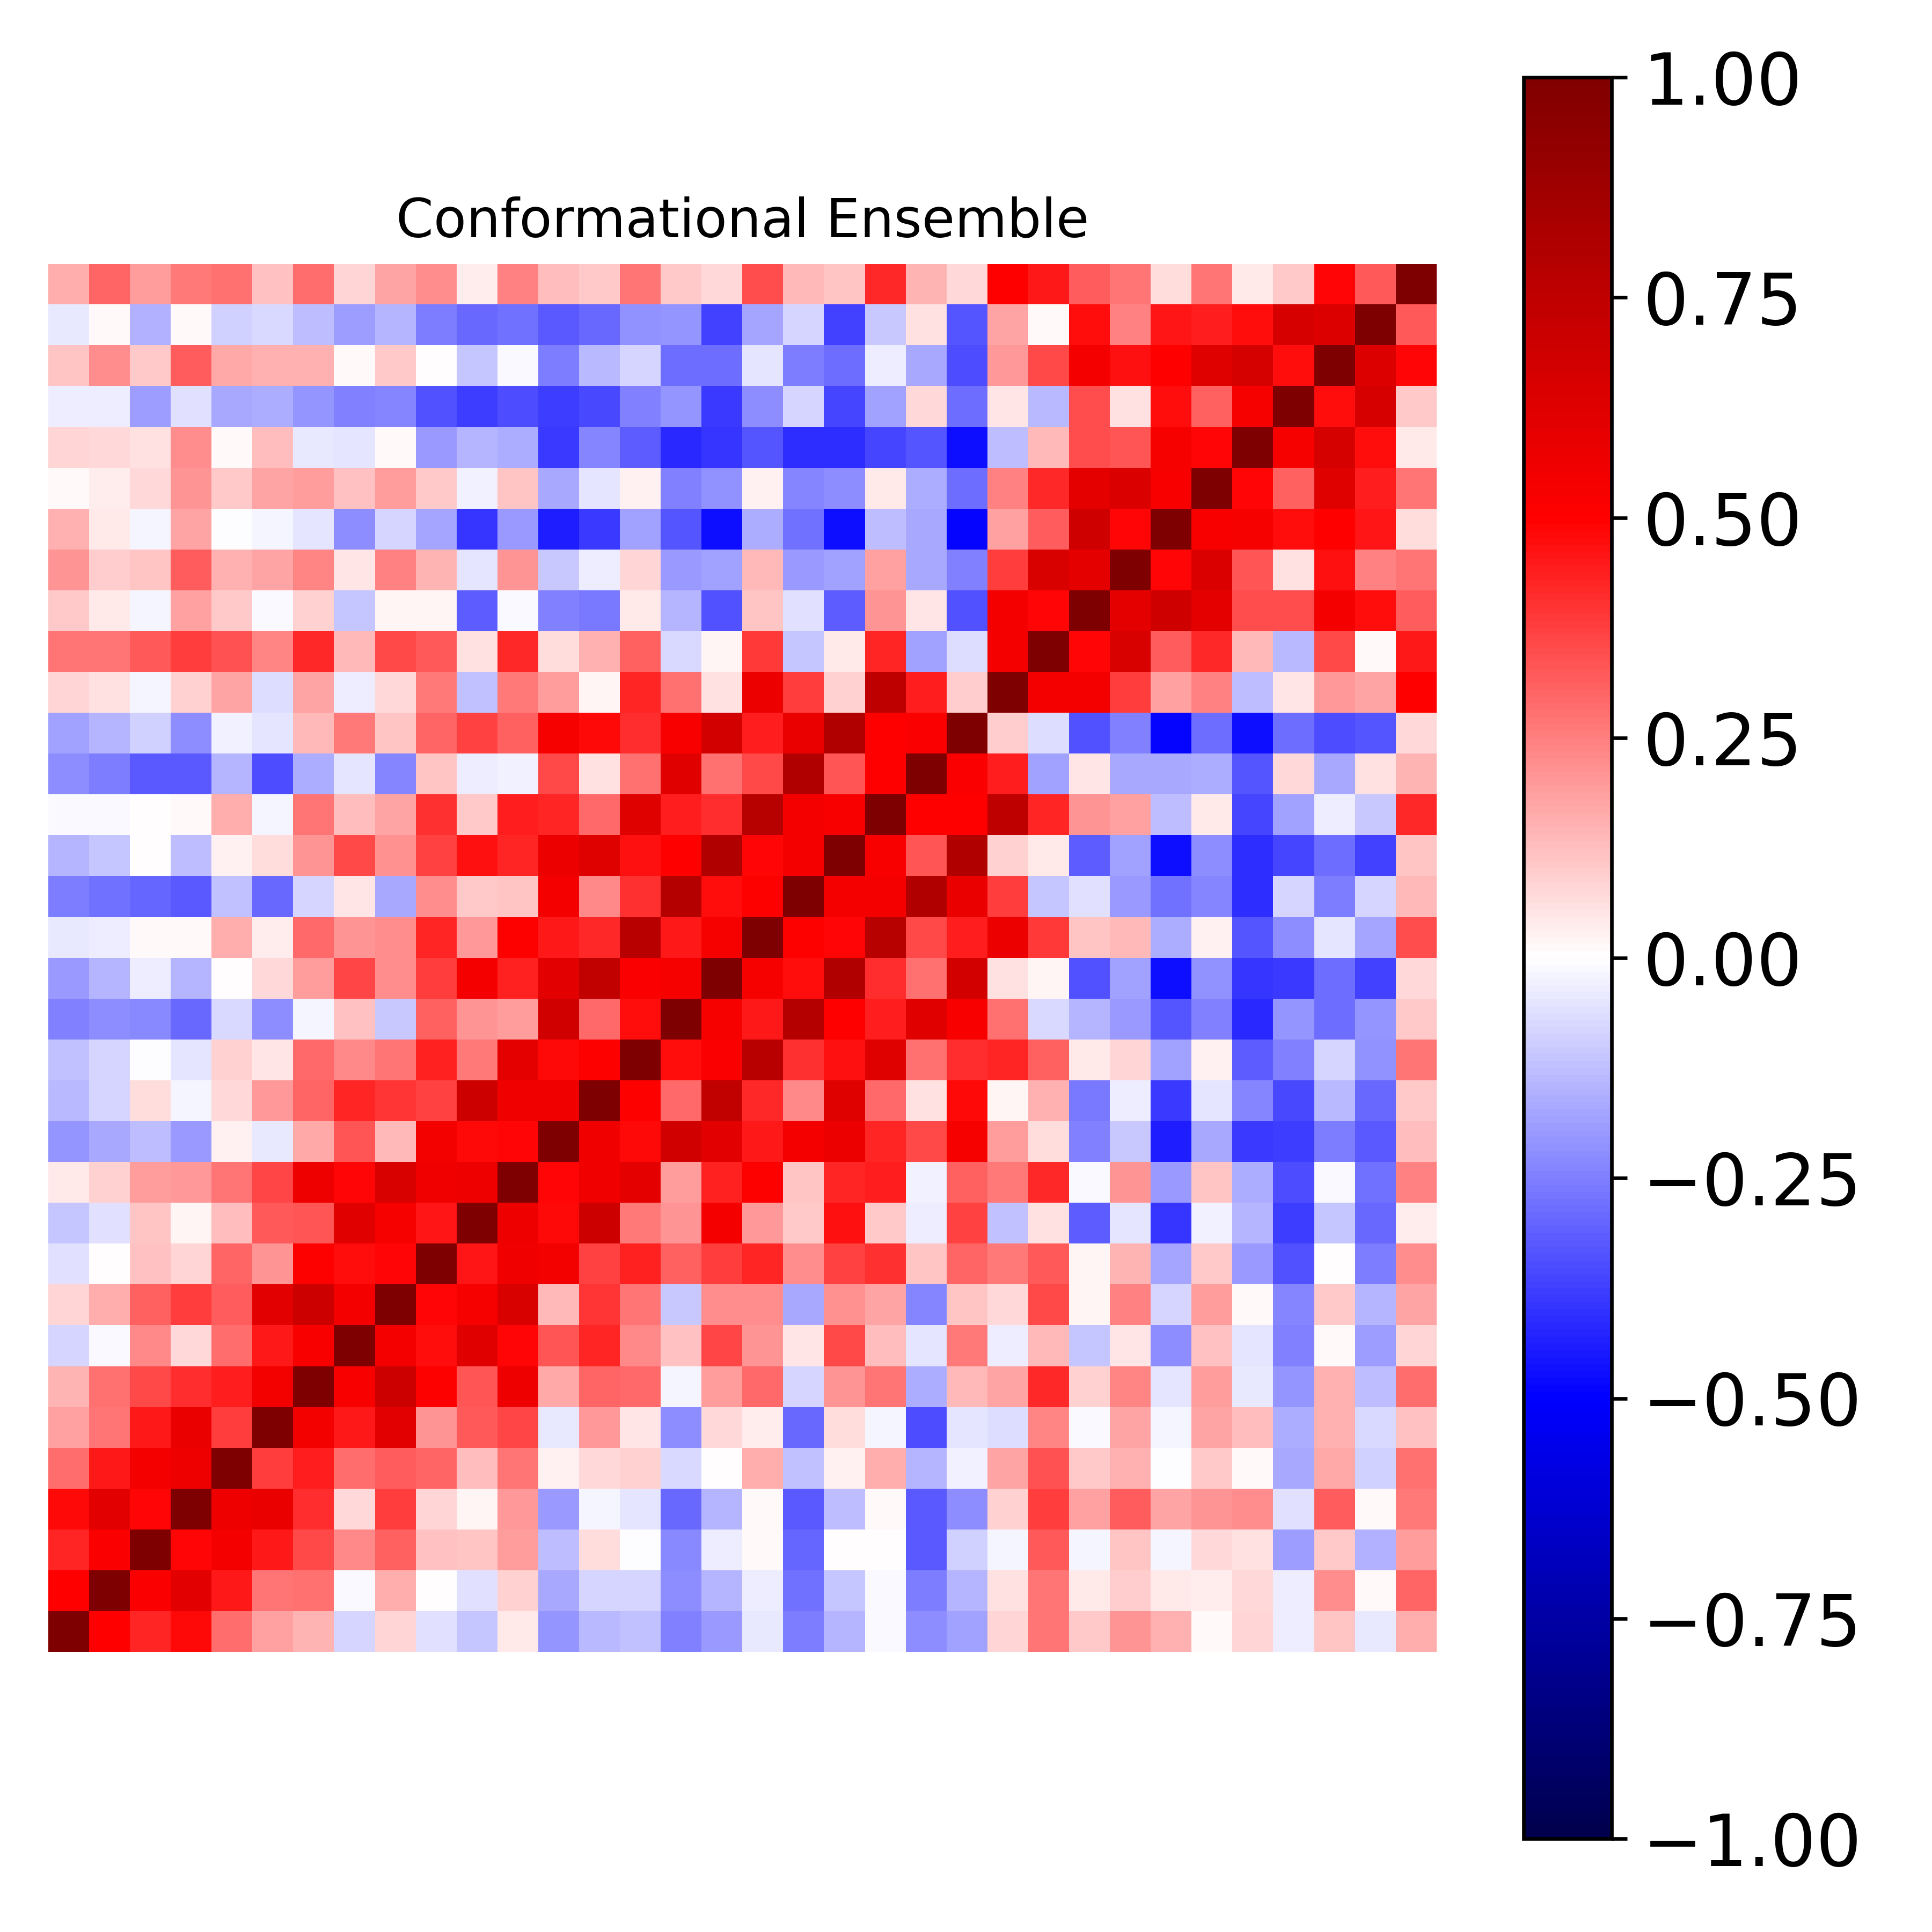

Values plotted in this chart, from the file beside it:
1.000000000000000000e+00, 4.932743694790256983e-01, 4.225370876613812610e-01, 4.802102310236943117e-01, 2.870405656244537917e-01, 1.821519756310840954e-01, 1.420259827557611987e-01, -7.904457433171915848e-02, 7.997546327916368880e-02, -5.784628545775916120e-02, -1.138954119229358269e-01, 4.548034352394852292e-02, -2.098681156035496487e-01, -1.331765863373015613e-01, -1.225014899423402942e-01, -2.445641038633427355e-01, -2.010012587398369854e-01, -4.602395498431236659e-02, -2.526619403262427843e-01, -1.424552418348871141e-01, -1.118172817836721178e-02, -2.219763897553578280e-01, -1.843964631635520157e-01, 7.843525394825089092e-02
4.932743694790256983e-01, 1.000000000000000000e+00, 5.113042704996781929e-01, 6.076877095638613113e-01, 4.468375038277217492e-01, 2.670504860983256568e-01, 2.785018777577488724e-01, -1.283679249862141117e-02, 1.629252344561034072e-01, 7.785140128325152876e-03, -6.173803637611036815e-02, 9.221649396831801959e-02, -1.666988642736571824e-01, -7.869670794756389309e-02, -8.181455184002447978e-02, -2.199599797858034778e-01, -1.417026894148627758e-01, -3.738517810060441177e-02, -2.773741084529296463e-01, -1.100811721452215480e-01, -1.067894306891197138e-02, -2.553582525494036415e-01, -1.448332087114197753e-01, 5.796114710394450337e-02
4.225370876613812610e-01, 5.113042704996781929e-01, 1.000000000000000000e+00, 4.909941173939714743e-01, 5.319784225955868084e-01, 4.474196203254657278e-01, 3.546479250466696431e-01, 2.274264356770103468e-01, 3.085795739328124343e-01, 1.202519165985904137e-01, 1.144329297791674416e-01, 1.948057995449868351e-01, -1.325314605693816983e-01, 6.719901285232066090e-02, -4.511049238012526837e-03, -2.280230203702876268e-01, -3.248529163819519755e-02, 9.928380977753097775e-03, -3.009333070632851936e-01, 4.236373004761418565e-03, 4.086392246780717495e-04, -3.242041064029273501e-01, -8.999963132130943400e-02, -1.603571643095344501e-02
4.802102310236943117e-01, 6.076877095638613113e-01, 4.909941173939714743e-01, 1.000000000000000000e+00, 5.552303243297073143e-01, 5.714731581341440103e-01, 4.108306206131359661e-01, 7.064333296220851044e-02, 3.769213798129560922e-01, 8.354628662371373082e-02, 1.780088215646170521e-02, 2.016544312594721888e-01, -1.974547382505658921e-01, -2.323877486302448891e-02, -4.790706950230360500e-02, -2.919402563496083514e-01, -1.429734578397477696e-01, 9.381716791560159446e-03, -3.266594709842711719e-01, -1.323780276986148974e-01, 1.168094962212468634e-02, -3.205915866758862198e-01, -2.238446512055634330e-01, 9.319137054487705574e-02
2.870405656244537917e-01, 4.468375038277217492e-01, 5.319784225955868084e-01, 5.552303243297073143e-01, 1.000000000000000000e+00, 3.786914745202886734e-01, 4.403553178702673265e-01, 2.823320297094792930e-01, 3.141512252625395796e-01, 2.983355188794923896e-01, 1.294929705864391323e-01, 2.686457336192127898e-01, 2.413285912882468312e-02, 7.718109886000222575e-02, 9.343963495777649064e-02, -7.178848192981190923e-02, 6.760561318049731518e-03, 1.600834196061696191e-01, -1.176765908627877139e-01, 2.467794640136744891e-02, 1.624660103048005122e-01, -1.470282301733755737e-01, -3.082876561762038295e-02, 1.792553861167552332e-01
1.821519756310840954e-01, 2.670504860983256568e-01, 4.474196203254657278e-01, 5.714731581341440103e-01, 3.786914745202886734e-01, 1.000000000000000000e+00, 5.396220607997761487e-01, 4.461738422808234628e-01, 6.057305135283648223e-01, 2.080950527438682751e-01, 3.260105752297618453e-01, 3.599973274952033009e-01, -3.955882702974713311e-02, 2.002461959405733571e-01, 4.966875902669044829e-02, -2.230760237120582301e-01, 7.510427060429321344e-02, 3.330996228440408907e-02, -2.909744556431685392e-01, 6.851242574812026198e-02, -1.699244319021619640e-02, -3.452724158173750002e-01, -5.400606073123037643e-02, -6.778151121917329325e-02
1.420259827557611987e-01, 2.785018777577488724e-01, 3.546479250466696431e-01, 4.108306206131359661e-01, 4.403553178702673265e-01, 5.396220607997761487e-01, 1.000000000000000000e+00, 5.201027914307200239e-01, 6.915377204617957352e-01, 5.019952789417893024e-01, 3.330159829140804661e-01, 5.555683336082050117e-01, 1.661222988351317986e-01, 2.987148656945660674e-01, 2.955412077476633481e-01, -1.613644984557472892e-02, 1.908104385486205645e-01, 2.892917749792744408e-01, -8.479558856142760392e-02, 2.093563015807236583e-01, 2.665709162443313240e-01, -1.584494890477037288e-01, 1.330573590370079107e-01, 1.783263286274328341e-01
-7.904457433171915848e-02, -1.283679249862141117e-02, 2.274264356770103468e-01, 7.064333296220851044e-02, 2.823320297094792930e-01, 4.461738422808234628e-01, 5.201027914307200239e-01, 1.000000000000000000e+00, 5.326824731066280849e-01, 4.696437580248318255e-01, 6.122710634316202993e-01, 4.898659498653739064e-01, 3.296402841080223745e-01, 4.288879451369372320e-01, 2.325435970039231026e-01, 1.237285854595293610e-01, 3.626940664556598248e-01, 2.065219019297225567e-01, 5.179859945016347667e-02, 3.518977317640910041e-01, 1.277984439092031133e-01, -5.460974182227811002e-02, 2.646985014398094971e-01, -3.275132838855263767e-02
7.997546327916368880e-02, 1.629252344561034072e-01, 3.085795739328124343e-01, 3.769213798129560922e-01, 3.141512252625395796e-01, 6.057305135283648223e-01, 6.915377204617957352e-01, 5.326824731066280849e-01, 1.000000000000000000e+00, 4.921266338061978107e-01, 5.289091438503478182e-01, 6.439811604437862824e-01, 1.332109767360633856e-01, 3.958227942048075931e-01, 2.711666809258019284e-01, -1.033060733595592418e-01, 2.253642519609364847e-01, 2.225831515402738048e-01, -1.684188641580557366e-01, 2.115541183368711553e-01, 1.770695415790223826e-01, -2.417634959410973894e-01, 1.104760569760595140e-01, 7.297468077285607091e-02
-5.784628545775916120e-02, 7.785140128325152876e-03, 1.202519165985904137e-01, 8.354628662371373082e-02, 2.983355188794923896e-01, 2.080950527438682751e-01, 5.019952789417893024e-01, 4.696437580248318255e-01, 4.921266338061978107e-01, 1.000000000000000000e+00, 4.579930079526317033e-01, 5.545075023924211921e-01, 5.432566882801714847e-01, 3.740607806524889334e-01, 4.304203846320325821e-01, 3.050331840709615827e-01, 3.777277713840218043e-01, 4.275667263691535491e-01, 2.218229614491168677e-01, 3.695634831457376146e-01, 4.031849822197747790e-01, 1.149093023716791923e-01, 3.009642624639649044e-01, 2.649883021860804933e-01
-1.138954119229358269e-01, -6.173803637611036815e-02, 1.144329297791674416e-01, 1.780088215646170521e-02, 1.294929705864391323e-01, 3.260105752297618453e-01, 3.330159829140804661e-01, 6.122710634316202993e-01, 5.289091438503478182e-01, 4.579930079526317033e-01, 1.000000000000000000e+00, 5.557906505463908742e-01, 4.794196375483827932e-01, 6.916353014460671078e-01, 2.643006022962469115e-01, 2.098865277836744758e-01, 5.325422250191748086e-01, 2.002540753661270490e-01, 1.061019555856302227e-01, 4.660456450693231667e-01, 1.069574522804645350e-01, -3.614093114403912899e-02, 3.689469740464901837e-01, -1.240797342030645484e-01
4.548034352394852292e-02, 9.221649396831801959e-02, 1.948057995449868351e-01, 2.016544312594721888e-01, 2.686457336192127898e-01, 3.599973274952033009e-01, 5.555683336082050117e-01, 4.898659498653739064e-01, 6.439811604437862824e-01, 5.545075023924211921e-01, 5.557906505463908742e-01, 1.000000000000000000e+00, 4.848010563237876158e-01, 5.512824124384335667e-01, 6.007072951958714047e-01, 1.950062532441002305e-01, 4.320819651559440477e-01, 5.052923110550048280e-01, 1.140038756431516059e-01, 4.224399037609303242e-01, 4.398986594919699900e-01, -2.394706705626560225e-02, 3.092171811890642719e-01, 2.579225761239635206e-01
-2.098681156035496487e-01, -1.666988642736571824e-01, -1.325314605693816983e-01, -1.974547382505658921e-01, 2.413285912882468312e-02, -3.955882702974713311e-02, 1.661222988351317986e-01, 3.296402841080223745e-01, 1.332109767360633856e-01, 5.432566882801714847e-01, 4.794196375483827932e-01, 4.848010563237876158e-01, 1.000000000000000000e+00, 5.542380371854056520e-01, 4.770964997557793907e-01, 6.742924235237217623e-01, 6.078365463062261886e-01, 4.462325977477611949e-01, 5.331799618069332780e-01, 5.651554063521115889e-01, 4.267516469004352109e-01, 3.562244382292848455e-01, 5.290553233531298805e-01, 1.926969502268158219e-01
-1.331765863373015613e-01, -7.869670794756389309e-02, 6.719901285232066090e-02, -2.323877486302448891e-02, 7.718109886000222575e-02, 2.002461959405733571e-01, 2.987148656945660674e-01, 4.288879451369372320e-01, 3.958227942048075931e-01, 3.740607806524889334e-01, 6.916353014460671078e-01, 5.512824124384335667e-01, 5.542380371854056520e-01, 1.000000000000000000e+00, 5.040372475998134982e-01, 2.934989474599696280e-01, 7.377312660456917248e-01, 4.156476754297563359e-01, 2.296734008027205287e-01, 6.212606838388730068e-01, 2.905933415313321500e-01, 5.729644099364250565e-02, 4.817101747724062966e-01, 1.882369328314452070e-02
-1.225014899423402942e-01, -8.181455184002447978e-02, -4.511049238012526837e-03, -4.790706950230360500e-02, 9.343963495777649064e-02, 4.966875902669044829e-02, 2.955412077476633481e-01, 2.325435970039231026e-01, 2.711666809258019284e-01, 4.304203846320325821e-01, 2.643006022962469115e-01, 6.007072951958714047e-01, 4.770964997557793907e-01, 5.040372475998134982e-01, 1.000000000000000000e+00, 4.755074708659825511e-01, 5.121075533991469309e-01, 7.713740625197154088e-01, 4.060772276908927170e-01, 4.658774239127048689e-01, 6.225905211403990336e-01, 2.785749591606396791e-01, 4.101811853779592232e-01, 4.247951851629734321e-01
-2.445641038633427355e-01, -2.199599797858034778e-01, -2.280230203702876268e-01, -2.919402563496083514e-01, -7.178848192981190923e-02, -2.230760237120582301e-01, -1.613644984557472892e-02, 1.237285854595293610e-01, -1.033060733595592418e-01, 3.050331840709615827e-01, 2.098865277836744758e-01, 1.950062532441002305e-01, 6.742924235237217623e-01, 2.934989474599696280e-01, 4.755074708659825511e-01, 1.000000000000000000e+00, 5.260899393888920361e-01, 4.479068305288819163e-01, 7.815059645241437813e-01, 4.945364092605070705e-01, 4.401997768146354573e-01, 6.170810529027248581e-01, 5.204843408423723838e-01, 2.808487358490371899e-01
-2.010012587398369854e-01, -1.417026894148627758e-01, -3.248529163819519755e-02, -1.429734578397477696e-01, 6.760561318049731518e-03, 7.510427060429321344e-02, 1.908104385486205645e-01, 3.626940664556598248e-01, 2.253642519609364847e-01, 3.777277713840218043e-01, 5.325422250191748086e-01, 4.320819651559440477e-01, 6.078365463062261886e-01, 7.377312660456917248e-01, 5.121075533991469309e-01, 5.260899393888920361e-01, 1.000000000000000000e+00, 5.250289297865667892e-01, 4.699419645663354128e-01, 8.016433467310031258e-01, 4.064531317612349870e-01, 2.766045455489469229e-01, 6.658682018745532005e-01, 5.805128723269611934e-02
-4.602395498431236659e-02, -3.738517810060441177e-02, 9.928380977753097775e-03, 9.381716791560159446e-03, 1.600834196061696191e-01, 3.330996228440408907e-02, 2.892917749792744408e-01, 2.065219019297225567e-01, 2.225831515402738048e-01, 4.275667263691535491e-01, 2.002540753661270490e-01, 5.052923110550048280e-01, 4.462325977477611949e-01, 4.156476754297563359e-01, 7.713740625197154088e-01, 4.479068305288819163e-01, 5.250289297865667892e-01, 1.000000000000000000e+00, 5.036423308848355651e-01, 4.896229755962435148e-01, 7.769670245837211331e-01, 3.564194732829307211e-01, 4.384155392525709849e-01, 5.652080882891620250e-01
-2.526619403262427843e-01, -2.773741084529296463e-01, -3.009333070632851936e-01, -3.266594709842711719e-01, -1.176765908627877139e-01, -2.909744556431685392e-01, -8.479558856142760392e-02, 5.179859945016347667e-02, -1.684188641580557366e-01, 2.218229614491168677e-01, 1.061019555856302227e-01, 1.140038756431516059e-01, 5.331799618069332780e-01, 2.296734008027205287e-01, 4.060772276908927170e-01, 7.815059645241437813e-01, 4.699419645663354128e-01, 5.036423308848355651e-01, 1.000000000000000000e+00, 5.390621398105376327e-01, 5.337075826061490336e-01, 8.036250284372502550e-01, 5.739337875389521892e-01, 3.819856414104237929e-01
-1.424552418348871141e-01, -1.100811721452215480e-01, 4.236373004761418565e-03, -1.323780276986148974e-01, 2.467794640136744891e-02, 6.851242574812026198e-02, 2.093563015807236583e-01, 3.518977317640910041e-01, 2.115541183368711553e-01, 3.695634831457376146e-01, 4.660456450693231667e-01, 4.224399037609303242e-01, 5.651554063521115889e-01, 6.212606838388730068e-01, 4.658774239127048689e-01, 4.945364092605070705e-01, 8.016433467310031258e-01, 4.896229755962435148e-01, 5.390621398105376327e-01, 1.000000000000000000e+00, 5.221836726699523590e-01, 3.282291981747464948e-01, 7.988261288919449310e-01, 9.260254840249504404e-02
-1.118172817836721178e-02, -1.067894306891197138e-02, 4.086392246780717495e-04, 1.168094962212468634e-02, 1.624660103048005122e-01, -1.699244319021619640e-02, 2.665709162443313240e-01, 1.277984439092031133e-01, 1.770695415790223826e-01, 4.031849822197747790e-01, 1.069574522804645350e-01, 4.398986594919699900e-01, 4.267516469004352109e-01, 2.905933415313321500e-01, 6.225905211403990336e-01, 4.401997768146354573e-01, 4.064531317612349870e-01, 7.769670245837211331e-01, 5.337075826061490336e-01, 5.221836726699523590e-01, 1.000000000000000000e+00, 4.973746487704555075e-01, 4.956378313901230181e-01, 7.472280744498457361e-01
-2.219763897553578280e-01, -2.553582525494036415e-01, -3.242041064029273501e-01, -3.205915866758862198e-01, -1.470282301733755737e-01, -3.452724158173750002e-01, -1.584494890477037288e-01, -5.460974182227811002e-02, -2.417634959410973894e-01, 1.149093023716791923e-01, -3.614093114403912899e-02, -2.394706705626560225e-02, 3.562244382292848455e-01, 5.729644099364250565e-02, 2.785749591606396791e-01, 6.170810529027248581e-01, 2.766045455489469229e-01, 3.564194732829307211e-01, 8.036250284372502550e-01, 3.282291981747464948e-01, 4.973746487704555075e-01, 1.000000000000000000e+00, 5.091237013722232918e-01, 4.428884679030055671e-01
-1.843964631635520157e-01, -1.448332087114197753e-01, -8.999963132130943400e-02, -2.238446512055634330e-01, -3.082876561762038295e-02, -5.400606073123037643e-02, 1.330573590370079107e-01, 2.646985014398094971e-01, 1.104760569760595140e-01, 3.009642624639649044e-01, 3.689469740464901837e-01, 3.092171811890642719e-01, 5.290553233531298805e-01, 4.817101747724062966e-01, 4.101811853779592232e-01, 5.204843408423723838e-01, 6.658682018745532005e-01, 4.384155392525709849e-01, 5.739337875389521892e-01, 7.988261288919449310e-01, 4.956378313901230181e-01, 5.091237013722232918e-01, 1.000000000000000000e+00, 9.450210346087677127e-02
7.843525394825089092e-02, 5.796114710394450337e-02, -1.603571643095344501e-02, 9.319137054487705574e-02, 1.792553861167552332e-01, -6.778151121917329325e-02, 1.783263286274328341e-01, -3.275132838855263767e-02, 7.297468077285607091e-02, 2.649883021860804933e-01, -1.240797342030645484e-01, 2.579225761239635206e-01, 1.926969502268158219e-01, 1.882369328314452070e-02, 4.247951851629734321e-01, 2.808487358490371899e-01, 5.805128723269611934e-02, 5.652080882891620250e-01, 3.819856414104237929e-01, 9.260254840249504404e-02, 7.472280744498457361e-01, 4.428884679030055671e-01, 9.450210346087677127e-02, 1.000000000000000000e+00
2.660946886088298435e-01, 2.732997492699474895e-01, 3.226430797986611365e-01, 3.814771625397446742e-01, 3.430567700117699292e-01, 2.366799932289190278e-01, 4.186875655816950648e-01, 1.364820176424054177e-01, 3.553042731106341168e-01, 3.266177895401446429e-01, 5.565342596406248205e-02, 4.200927510268460674e-01, 6.660693435520097239e-02, 1.484399826284819313e-01, 3.120050782768871711e-01, -7.544370863333611787e-02, 1.947074115721937962e-02, 3.865736115601299816e-01, -1.136970745722065690e-01, 4.454603625943266004e-02, 4.285177462784832692e-01, -1.858401713743562389e-01, -6.504556305385082726e-02, 5.323444709573096345e-01
1.056067078037702112e-01, 4.245018576427526252e-02, -1.571293709482248641e-02, 1.804491375178685908e-01, 1.032709266443384427e-01, -8.667595399535035425e-03, 8.823236329147306212e-02, -1.132581497265938431e-01, 1.826781929602173948e-02, 1.824835778717551205e-02, -3.167545312103700050e-01, -1.523096107125064373e-02, -2.460870555311027164e-01, -2.634363488856352187e-01, 4.590162343976290915e-02, -1.483455914491481897e-01, -3.380183908894186517e-01, 1.098311295744239385e-01, -5.683563551193224900e-02, -3.181509129378883305e-01, 2.064542098851286644e-01, 4.864577250206593428e-02, -3.361525467804521994e-01, 5.321383532595230781e-01
2.045731367975765214e-01, 1.006919747022904377e-01, 1.170781555687767372e-01, 3.131046962536659928e-01, 1.518102418156926925e-01, 1.768853238657464577e-01, 2.403771711558878310e-01, 4.788702196229242813e-02, 2.468065595138747292e-01, 1.440028977762325413e-01, -5.225902938215922638e-02, 2.099344780149832168e-01, -1.065420067656637909e-01, -3.324773030451969730e-02, 8.069950717485978309e-02, -1.953936993650889353e-01, -1.822260643607361563e-01, 1.389332256451721870e-01, -2.027214767467184486e-01, -1.850025624526432100e-01, 1.836682936098593399e-01, -1.668791499971608583e-01, -2.454059803044219279e-01, 3.786526821015177013e-01
1.562245809993804690e-01, 4.502478429066461563e-02, -1.739817471422442502e-02, 1.756365621466373095e-01, -2.897452011795892835e-03, -2.310711628664023978e-02, -5.341391335626072268e-02, -2.248366452468043009e-01, -7.814850658887903534e-02, -1.754206787863062111e-01, -3.930775463920312407e-01, -1.981451229006375159e-01, -4.377210654065821216e-01, -3.859677830608324034e-01, -1.865784996501033965e-01, -3.352406827719578430e-01, -4.729808144438676920e-01, -1.604596995705992457e-01, -2.765189915555923972e-01, -4.704922338762090317e-01, -1.296330237487411940e-01, -1.685460292387045145e-01, -4.886735635541564204e-01, 1.841878864676709249e-01
1.406659663383901318e-02, 3.155763323998241748e-02, 7.643473667982356168e-02, 2.044504601975075109e-01, 1.049631481248953502e-01, 1.742247513250122504e-01, 1.895100320854587461e-01, 1.201053859179553734e-01, 1.945272514620522142e-01, 1.040019838701881638e-01, -2.698299193144635538e-02, 1.123619752650879544e-01, -1.714343471809977870e-01, -5.296118335408856598e-02, 2.716697330890611647e-02, -2.480440301873150510e-01, -2.143668009413847164e-01, 2.425982243582838760e-02, -2.347546875362150898e-01, -2.245170113130391110e-01, 4.685125586393713848e-02, -1.597468397543646557e-01, -2.865264223126481880e-01, 2.441560594282164154e-01
8.189914544971821364e-02, 7.777572798856326186e-02, 5.541776825100041409e-02, 2.250156357162591270e-01, 1.190195225085998246e-02, 1.266197904088643134e-01, -4.129047516164256748e-02, -4.797849557589690256e-02, 1.374929731490369574e-02, -2.021078339500637089e-01, -1.431141036186538429e-01, -1.622033706176186640e-01, -3.854694009521019149e-01, -2.354510225584907357e-01, -3.189890494642000363e-01, -4.156652442708994588e-01, -3.973589319605539405e-01, -3.359170427669598280e-01, -4.111979290937227693e-01, -4.117416215835659199e-01, -3.663563790303163148e-01, -3.345304216513150797e-01, -4.719758373429764897e-01, -1.304467271426267561e-01
-3.320527618992086261e-02, -3.404156076860446328e-02, -1.887358848469259109e-01, -6.038594658245765440e-02, -1.677303225976562728e-01, -1.599277433074204613e-01, -2.090646980465480087e-01, -2.478328244240548539e-01, -2.383328492964686685e-01, -3.427932629862611158e-01, -3.775232163625991677e-01, -3.461803826745001311e-01, -3.801574256102764893e-01, -3.560999420167608176e-01, -2.466264354645118229e-01, -2.100477834696239110e-01, -3.874034087053442876e-01, -2.264033015483909173e-01, -8.493865916038184638e-02, -3.648072187237603736e-01, -1.847940100956645404e-01, 7.175768214562379399e-02, -2.853493133294135453e-01, 5.336561308399928594e-02
1.141371718148834064e-01, 2.222784344172533955e-01, 1.056614841303906843e-01, 3.167056393854477125e-01, 1.715138501283106076e-01, 1.558337676924572979e-01, 1.515616654277934516e-01, 1.418415414253514258e-02, 1.072462350560447614e-01, 3.114101062958978504e-03, -1.097372170505931666e-01, -9.608891118626042629e-03, -2.500956979710871608e-01, -1.360797496093028580e-01, -8.524539841190233169e-02, -2.877833777263981707e-01, -2.873153056843475439e-01, -5.304427824799535368e-02, -2.522616892583058323e-01, -2.860746034985067743e-01, -3.251638175923073776e-02, -1.696589748998610092e-01, -3.495535843317312819e-01, 1.986471242372429002e-01
-4.261140946045815364e-02, 9.898591687302159617e-03, -1.546728565578091297e-01, 1.355956540525178090e-02, -9.140591639671058477e-02, -7.540835126391366716e-02, -1.279492273032913907e-01, -1.880875252794118879e-01, -1.444178174675567194e-01, -2.533219886335134619e-01, -2.907381385628969861e-01, -2.776818359856421115e-01, -3.230398307724722806e-01, -2.955757390669376816e-01, -2.122389611064407211e-01, -2.039776433557472790e-01, -3.746910930883702306e-01, -1.778745980548450956e-01, -8.510628906488648671e-02, -3.738888510071668447e-01, -1.072988981583000850e-01, 6.242662018740138125e-02, -3.284660339620092406e-01, 1.724682322077284446e-01
1.569888970917206750e-01, 3.040393626097767088e-01, 1.915528317905390576e-01, 2.635495971370159785e-01, 2.759745228012993601e-01, 1.207054171530006076e-01, 2.820246334201503280e-01, 7.944279277954348351e-02, 1.761146078048906605e-01, 2.232277608435149774e-01, 3.888635390129433628e-02, 2.496986688711956281e-01, 1.250960053457364773e-01, 1.078829259761727999e-01, 2.662076596711334675e-01, 1.091877463333170012e-01, 7.697668302714780197e-02, 3.461025014500785923e-01, 1.377078204911029169e-01, 1.124166963270950143e-01, 4.211981278989662680e-01, 1.450155902796596008e-01, 7.102793172913211828e-02, 4.950574381253907141e-01
